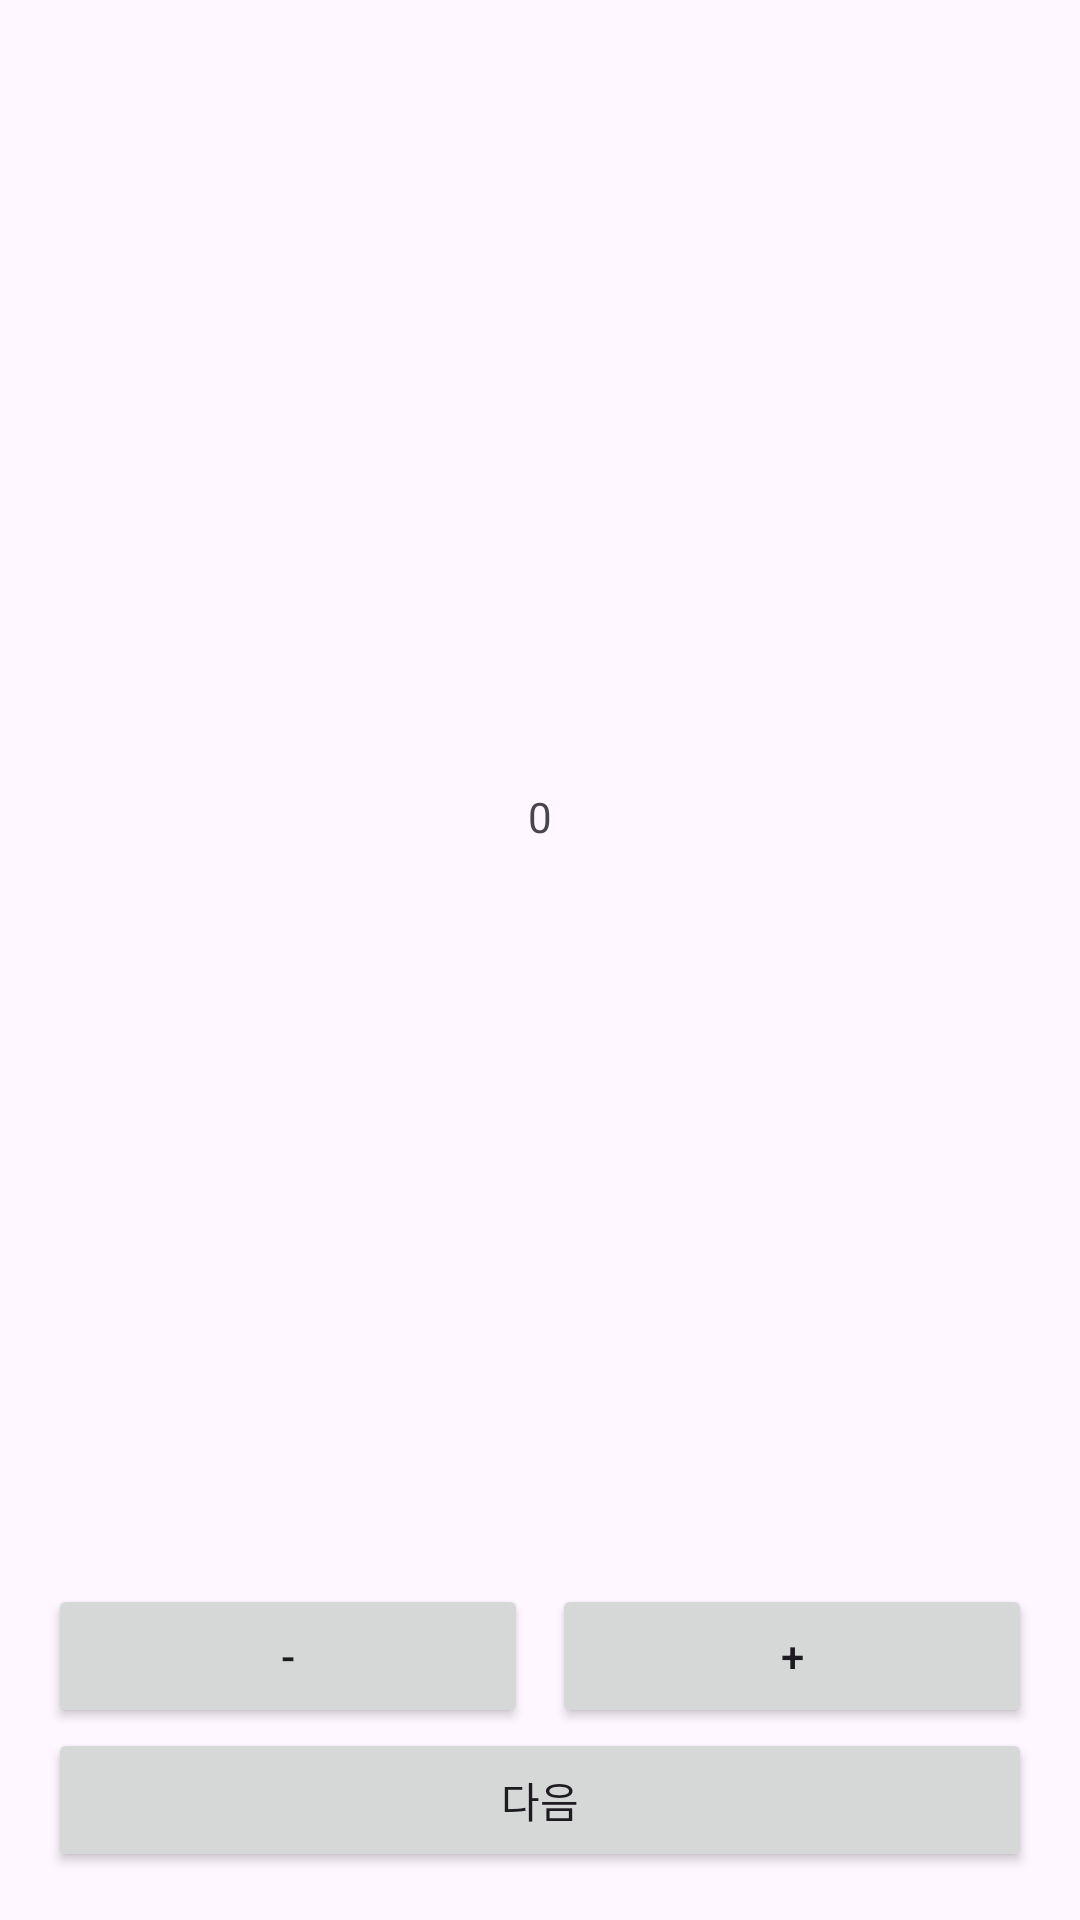

Reconstruct the res/layout file that produces this screen, plus the resources it refers to.
<!-- AndroidManifest.xml: application theme Theme.BottomSheetSample -->
<!-- res/layout/dialog_fragment_count_first.xml -->
<?xml version="1.0" encoding="utf-8"?>

<androidx.constraintlayout.widget.ConstraintLayout xmlns:android="http://schemas.android.com/apk/res/android"
    android:layout_width="match_parent"
    android:layout_height="wrap_content"
    xmlns:app="http://schemas.android.com/apk/res-auto"
    android:padding="16dp">

    <TextView
        android:id="@+id/tv_count"
        android:layout_width="wrap_content"
        android:layout_height="wrap_content"
        android:layout_marginVertical="150dp"
        android:text="0"
        app:layout_constraintStart_toStartOf="parent"
        app:layout_constraintTop_toTopOf="parent"
        app:layout_constraintEnd_toEndOf="parent"
        app:layout_constraintBottom_toTopOf="@id/btn_minus"/>

    <Button
        android:id="@+id/btn_minus"
        android:layout_width="0dp"
        android:layout_height="wrap_content"
        android:text="-"
        android:layout_marginEnd="8dp"
        app:layout_constraintStart_toStartOf="parent"
        app:layout_constraintEnd_toStartOf="@id/btn_plus"
        app:layout_constraintBottom_toTopOf="@id/btn_next"/>

    <Button
        android:id="@+id/btn_plus"
        android:layout_width="0dp"
        android:layout_height="wrap_content"
        android:text="+"
        app:layout_constraintStart_toEndOf="@id/btn_minus"
        app:layout_constraintEnd_toEndOf="parent"
        app:layout_constraintBottom_toTopOf="@id/btn_next"/>

    <Button
        android:id="@+id/btn_next"
        android:layout_width="0dp"
        android:layout_height="wrap_content"
        android:text="다음"
        app:layout_constraintStart_toStartOf="parent"
        app:layout_constraintEnd_toEndOf="parent"
        app:layout_constraintBottom_toBottomOf="parent"/>

</androidx.constraintlayout.widget.ConstraintLayout>
<!-- resources referenced by this layout -->
<resources>
  <style name="Theme.BottomSheetSample" parent="Base.Theme.BottomSheetSample" />
  <style name="Base.Theme.BottomSheetSample" parent="Theme.Material3.DayNight.NoActionBar">
          
          
      </style>
</resources>
